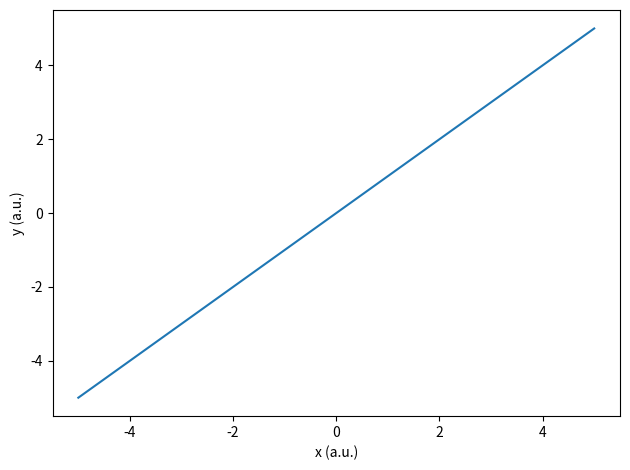

The script that saved this image:
import numpy as np
import matplotlib.pyplot as plt
import os


print("Hello, world!")


os.getcwd()


name = "Dr. Halliday"
bigint = 1000
flag = True
nflag = not flag


type(name)


nametype = type(name)
print(nametype)


# TODO: print the four values, then the four types


x = 5
print(x == 5)
print(x == 6)


def f(x, m, b):
    output = m*x + b
    return output


m = 1
b = 0
print(f(0, m, b))


# A built-in Python list
data_py = [1, 2, 3, 4]

# A NumPy array created by calling np.array(...)
data_np = np.array([1, 2, 3, 4])


print("data_py:")
print(data_py)
print("4*data_py:")
print(4*data_py)

print("data_np:")
print(data_np)
print("4*data_np:")
print(4*data_np)


# TODO: add the same constant to data_np and data_py.
# If a line raises an error, inspect the error, then comment that line out.


xs = np.linspace(-5, 5, 20)
ys = f(xs, m, b)
print(xs)
print(ys)


plt.plot(xs, ys)
plt.xlabel("x (a.u.)")
plt.ylabel("y (a.u.)")
plt.tight_layout()
plt.show()


# TODO: make the requested scatter plot


# TODO: define quad(x, a, b, c), generate data, and make the plot


for i in range(6):
    print(i)

    if i == 5:
        print("i has reached 5!")


temperature = 18.0

if temperature >= 20.0:
    print("At or above threshold")
else:
    print("Below threshold")


measurements = np.array([0.8, 1.1, 1.4, 0.9])

for value in measurements:
    print(value)


for i, value in enumerate(measurements):
    print("index =", i, "value =", value)


count = 0
while count < 3:
    print("count =", count)
    count = count + 1


measurements2 = np.array([0.72, 1.05, 1.31, 0.88, 1.00])

# TODO: enumerate through measurements2 and classify each value

# TODO: use a while loop to print 0 through 4


values = np.array([1.0, 2.0, 3.0, 4.0])

# Explicit Python loop
squared_loop = []
for value in values:
    squared_loop.append(value**2)

# Vectorized NumPy expression
squared_vectorized = values**2

print("loop result:      ", squared_loop)
print("vectorized result:", squared_vectorized)


# TODO: create x = 0, 1, ..., 9 with np.arange and compute y vectorized
